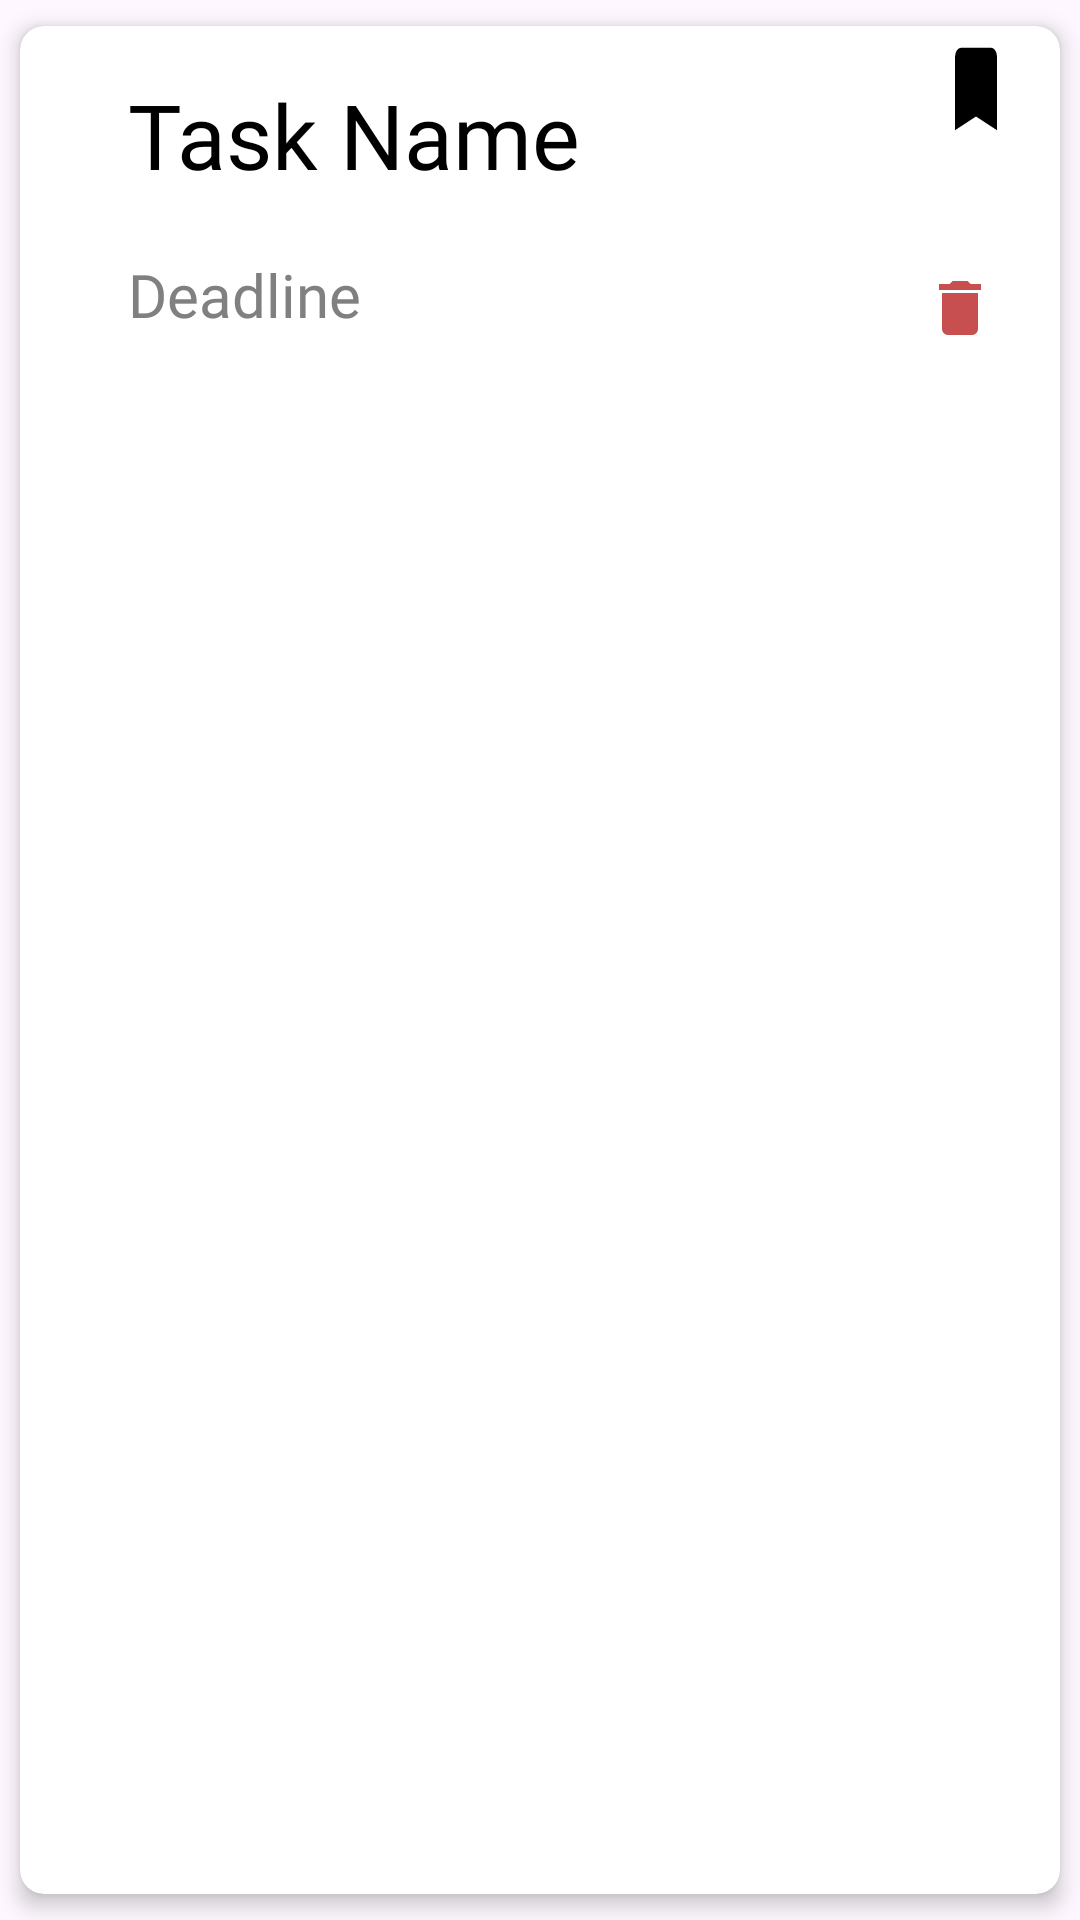

The Android layout XML behind this screen, and the referenced resources:
<!-- AndroidManifest.xml: application theme Theme.TaskPilot -->
<!-- res/layout/single_task_view.xml -->
<?xml version="1.0" encoding="utf-8"?>
<androidx.cardview.widget.CardView
    xmlns:android="http://schemas.android.com/apk/res/android"
    xmlns:app="http://schemas.android.com/apk/res-auto"
    xmlns:tools="http://schemas.android.com/tools"
    android:layout_width="match_parent"
    android:layout_height="wrap_content"
    app:cardCornerRadius="8dp"
    app:cardElevation="4dp"
    app:cardUseCompatPadding="true">

<androidx.constraintlayout.widget.ConstraintLayout
    android:layout_width="match_parent"
    android:layout_height="122dp"
    android:baselineAligned="false"
    android:orientation="vertical">

    <TextView
        android:id="@+id/taskName"
        android:layout_width="233dp"
        android:layout_height="40dp"
        android:layout_marginStart="36dp"
        android:layout_marginTop="16dp"
        android:ellipsize="end"
        android:singleLine="true"
        android:text="@string/task_name"
        android:fontFamily="@font/poppins"
        android:textColor="@color/black"
        android:textSize="30sp"
        app:layout_constraintStart_toStartOf="parent"
        app:layout_constraintTop_toTopOf="parent" />

    <ImageView
        android:id="@+id/priorityView"
        android:layout_width="24dp"
        android:layout_height="40dp"
        android:layout_marginTop="1dp"
        android:layout_marginEnd="16dp"
        app:layout_constraintEnd_toEndOf="parent"
        app:layout_constraintTop_toTopOf="parent"
        app:srcCompat="@drawable/bookmark" />

    <TextView
        android:id="@+id/taskDeadline"
        android:layout_width="wrap_content"
        android:layout_height="wrap_content"
        android:layout_marginStart="36dp"
        android:layout_marginTop="76dp"
        android:text="@string/deadline"
        android:fontFamily="@font/poppins"
        android:textColor="@color/grey"
        android:textSize="20sp"
        app:layout_constraintStart_toStartOf="parent"
        app:layout_constraintTop_toTopOf="parent" />

    <ImageButton
        android:id="@+id/ivDelete"
        android:layout_width="35dp"
        android:layout_height="36dp"
        android:layout_marginTop="30dp"
        android:layout_marginEnd="16dp"
        android:layout_marginBottom="10dp"
        app:backgroundTint="@android:color/transparent"
        app:layout_constraintBottom_toBottomOf="parent"
        app:layout_constraintEnd_toEndOf="parent"
        app:layout_constraintTop_toTopOf="parent"
        app:layout_constraintVertical_bias="1.0"
        app:srcCompat="@drawable/delete" />

</androidx.constraintlayout.widget.ConstraintLayout>
</androidx.cardview.widget.CardView>
<!-- resources referenced by this layout -->
<resources>
  <color name="black">#FF000000</color>
  <color name="grey">#808080</color>
  <!-- drawable bookmark (drawable) -->
  <vector xmlns:android="http://schemas.android.com/apk/res/android"
      android:width="65dp"
      android:height="100dp"
      android:viewportWidth="24"
      android:viewportHeight="24">
      <path
          android:fillColor="#000000"
          android:pathData="M17,3H7A2,2 0 0,0 5,5V21L12,18L19,21V5C19,3.89 18.1,3 17,3Z" />
  </vector>
  <!-- drawable delete (drawable) -->
  <vector xmlns:android="http://schemas.android.com/apk/res/android"
      android:width="24dp"
      android:height="24dp"
      android:viewportWidth="24"
      android:viewportHeight="24">
      <path
          android:fillColor="@color/colorPrimary"
          android:pathData="M19,4H15.5L14.5,3H9.5L8.5,4H5V6H19M6,19A2,2 0 0,0 8,21H16A2,2 0 0,0 18,19V7H6V19Z" />
  </vector>
  <string name="deadline">Deadline</string>
  <string name="task_name">Task Name</string>
  <style name="Theme.TaskPilot" parent="Base.Theme.TaskPilot" />
  <color name="colorPrimary">#C84F4F</color>
  <style name="Base.Theme.TaskPilot" parent="Theme.Material3.DayNight.NoActionBar">
          
          <item name="colorPrimary">@color/colorPrimary</item>
          <item name="colorPrimaryVariant">@color/colorAccent</item>
          <item name="android:statusBarColor">@color/colorPrimary</item>
  
      </style>
  <color name="colorAccent">#4F78C8</color>
</resources>
